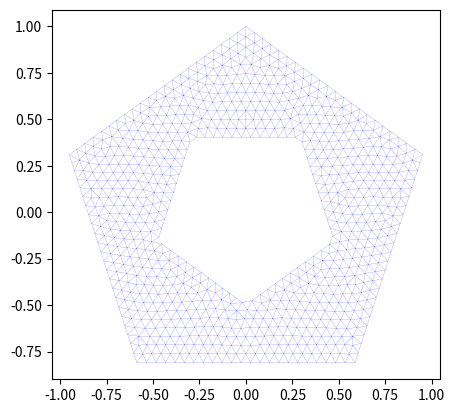

Here is the Python script that generated this plot:
#All of the underlying distmesh code is taken from Professor Cameron's repo: https://github.com/mar1akc/transition_path_theory_FEM_distmesh
#I just copied it over to make some of my implementation a little easier, and her code is left untouched.
import numpy as np
import matplotlib.pyplot as plt
import math
from scipy.spatial import Delaunay
from scipy import sparse

def huniform(p):
    m,n = np.shape(p)
    return np.ones((m,1))

def ddiff(d1,d2):
    return np.maximum(d1,-d2)

def dcircle(p,xc,yc,r):
    return np.sqrt((p[:,0]-xc)**2+(p[:,1]-yc)**2)-r

def dellipse(p,xc,yc,rx,ry):
    return np.sqrt(((p[:,0]-xc)**2)/rx**2+((p[:,1]-yc)**2)/ry**2)-1

def drectangle(p,x1,x2,y1,y2):
    d1 = np.minimum(-y1+p[:,1],y2-p[:,1])
    d2 = np.minimum(d1,-x1+p[:,0])
    return -np.minimum(d2,x2-p[:,0])

def dintersect(d1,d2):
    return np.maximum(d1,d2)

def dunion(d1,d2):
    return np.minimum(d1,d2)

def dline(p,x1,y1,x2,y2):
    # signed distance from point p to line through (x1,y1) and  (x2,y2)
    # normal vector to the line
    nx = y1-y2
    ny = x2-x1
    nn = np.sqrt(nx*nx+ny*ny)
    # return (p-(x1,x2))*n/||n||
    return -((p[:,0]-x1)*nx+(p[:,1]-y1)*ny)/nn
    
def dtriangle(p,x1,y1,x2,y2,x3,y3):
    return np.maximum(dline(p,x1,y1,x2,y2),np.maximum(dline(p,x2,y2,x3,y3),dline(p,x3,y3,x1,y1)))

def triarea(pts,tri):
    # calculates areas of mesh triangles
    # p = [x_vec,y_vec]
    # tri = [ind0,ind1,ind2]
    d12 = pts[tri[:,1],:]-pts[tri[:,0],:]
    d13 = pts[tri[:,2],:]-pts[tri[:,0],:]
    A = d12[:,0]*d13[:,1]-d12[:,1]*d13[:,0]
    return A

def fixmesh(pts,tri):
    TOL = 1.0e-10
    # remove repeated nodes
    pts,idx = np.unique(pts,axis = 0,return_inverse = True)
    tri = np.reshape(idx[tri],np.shape(tri))
    
    # compute areas of mesh triangles
    A = triarea(pts,tri)
    idx_tri_reorder = np.argwhere(A < 0)
    Nidx = np.size(idx_tri_reorder)
    idx_tri_reorder = np.reshape(idx_tri_reorder,(Nidx,))
    if np.any(idx_tri_reorder):
        # reorder triangles with negative area
        tmp = tri[idx_tri_reorder,0]
        tri[idx_tri_reorder,0] = tri[idx_tri_reorder,1]
        tri[idx_tri_reorder,1] = tmp
    # remove triangles with too small area
    idx_keep = np.argwhere(np.absolute(A) > TOL*np.linalg.norm(A,np.inf))
    Nidx = np.size(idx_keep)
    idx_keep = np.reshape(idx_keep,(Nidx,))
    tri = tri[idx_keep,:]    
    # remove unused nodes
    Ntri,m = np.shape(tri)
    t_col = np.reshape(tri,(Ntri*m,))
    idx,iidx = np.unique(t_col,return_inverse = True)
    pts = pts[idx,:]
    tri = np.reshape(iidx,(Ntri,m))
    return pts,tri

def distmesh2D(fd,fh,h0,bbox,pfix):
    # parameters
    dptol=.001 
    ttol=.1 
    Fscale=1.2 
    deltat=.2 
    geps=.001*h0 
    deps=math.sqrt(np.finfo(float).eps)*h0
    MAXcount = 5000
    densityctrlfreq=30
    jshow = 200  # display progress every jshow iterations
    
    # define the initial set of points by 
    # making a mesh of equilateral triangles with side h0 and
    # adding fixed points
    
    ax = np.arange(bbox[0],bbox[1],h0)
    ay = np.arange(bbox[2],bbox[3],h0*math.sqrt(3)*0.5)
    x,y = np.meshgrid(ax,ay)
    nx,ny = np.shape(x)
    nxy = nx*ny
    x[1:nx:2,:]=x[1:nx:2,:] + h0*0.5   # Shift odd rows
    x_vec = np.reshape(x, (nxy,1))
    y_vec = np.reshape(y, (nxy,1))
    pts = np.concatenate((x_vec,y_vec),axis=1)  # List of node coordinates
    # remove points outside the region
    jremove = np.argwhere(fd(pts) > geps)
    Nj = np.size(jremove)
    jremove = np.reshape(jremove,(Nj,))
    pts = np.delete(pts,jremove,0)
    if np.any(pfix): # if pfix is nonempty, i.e., there are fixed points
        pfix = np.unique(pfix, axis = 0) # extract unique rows in pfix
        nfix,d = np.shape(pfix)
        pts = np.concatenate((pfix,pts),axis=0) # prepend fixed points
    Npts = np.size(pts,0) # the number of points
    
    count = 0
    displacement = math.inf
    pts_old = math.inf
        
    while displacement > dptol and count < MAXcount:
        count = count + 1
        if max(np.sqrt(np.sum((pts-pts_old)**2,axis=1))/h0)>ttol:
            pts_old = pts
            tri = Delaunay(pts).simplices
            pts_ctr = (pts[tri[:,0],:]+pts[tri[:,1],:]+pts[tri[:,2],:])/3 # centroids of triangles
            tri = tri[fd(pts_ctr) <-geps,:] # keep only interior triangles
            Ntri = np.size(tri,axis = 0)
            bars = np.concatenate((tri[:,[0,1]],tri[:,[0,2]]),axis = 0)
            bars = np.concatenate((bars,tri[:,[1,2]]),axis = 0)
            bars = np.unique(np.sort(bars,axis = 1),axis = 0)
            Nbars,d = np.shape(bars)
            
        # move mesh points based on bar lengths L and forces F
        barvec=pts[bars[:,0],:]-pts[bars[:,1],:]   # List of bar vectors       
        L=np.sqrt(np.sum(barvec**2,axis=1))     # L = Bar lengths
        L = np.reshape(L,(Nbars,1))
        hbars=fh((pts[bars[:,0],:]+pts[bars[:,1],:])/2) 
        L0=hbars*Fscale*np.sqrt(sum(L**2)/np.sum(hbars**2)) # L0 = Desired lengths
        L0 = np.reshape(L0,(Nbars,1))

        # density control: remove points if they are too close
        if np.remainder(count,densityctrlfreq)==0 and np.any(L0>2*L):
            jremove = np.argwhere(L0>2*L)
            Nj = np.size(jremove)
            jremove = np.reshape(jremove,(Nj,))
            jremove = np.unique(np.reshape(bars[jremove,:],(Nj*2,)))
            jremove = np.setdiff1d(jremove,np.arange(nfix))
            pts = np.delete(pts,jremove,axis=0)
            Npts,d = np.shape(pts) # the number of points
            pts_old = math.inf
            continue
        
        F = np.maximum(L0-L,np.zeros_like(L0))
        Fvec=np.matmul(F/L,np.ones((1,2)))*barvec  # Bar forces (x,y components)
        I = bars[:,0]
        J = np.zeros_like(I)
        V = Fvec[:,0]
        F00 = sparse.coo_matrix((V,(I,J)),shape=(Npts,2)).toarray()
        I = bars[:,0]
        J = np.ones_like(I)
        V = Fvec[:,1]
        F01 = sparse.coo_matrix((V,(I,J)),shape=(Npts,2)).toarray()
        I = bars[:,1]
        J = np.zeros_like(I)
        V = -Fvec[:,0]
        F10 = sparse.coo_matrix((V,(I,J)),shape=(Npts,2)).toarray()
        I = bars[:,1]
        J = np.ones_like(I)
        V = -Fvec[:,1]
        F11 = sparse.coo_matrix((V,(I,J)),shape=(Npts,2)).toarray()
        Ftot = F00+F01+F10+F11
        Ftot[0:nfix,:] = 0 # force = 0 at fixed points 
        pts = pts + deltat*Ftot   # Update node positions
    
        # Bring outside points back to the boundary
        d = fd(pts)
        idx = np.argwhere(d > 0) # find points outside the domain
        Nidx = np.size(idx)
        idx = np.reshape(idx,(Nidx,))
        
        dx = np.zeros_like(pts[idx,:])
        dx[:,0] = deps
        dgradx = (fd(pts[idx,:]+dx) - d[idx])/deps
        dy = np.zeros_like(pts[idx,:])
        dy[:,1] = deps       
        dgrady = (fd(pts[idx,:]+dy) - d[idx])/deps
        dgrad2 = dgradx**2 + dgrady**2
        pts[idx,:] = pts[idx,:] - np.concatenate((np.reshape(d[idx]*dgradx/dgrad2,(Nidx,1)),\
                                                  np.reshape(d[idx]*dgrady/dgrad2,(Nidx,1))),axis=1)
        
        # termination criterion
        idx = np.argwhere(d < - geps) # find interior nodes
        Nidx = np.size(idx)
        idx = np.reshape(idx,(Nidx,))        
        displacement = np.amax(np.sqrt(np.sum(deltat*Ftot[idx,:]**2,axis=1))/h0) # mamimal displacement, scaled
        if np.remainder(count,jshow)==0:
            print("count = ",count,"displacement = ",displacement)
       
    pts,tri = fixmesh(pts,tri)
    plt.triplot(pts[:,0],pts[:,1],tri,linewidth=0.1, color='b')
    axes=plt.gca()
    axes.set_aspect(1)
    return pts,tri    
    
#Below is everything I wrote: 

#Square with upper right corner removed
def modsquare():
    fd = lambda p: dunion(drectangle(p, -1, 0, -1, 1), drectangle(p, 0, 1, -1, 0))
    fh = huniform
    bbox = [-1, 1, -1, 1]
    pfix = np.array([[-1, -1], [-1, 1], [1, -1], [0, 0], [1, 0], [0,1]])
    A, B = distmesh2D(fd, fh, 0.05, bbox, pfix)
    plt.savefig('fig1.png')

#Helper for generating n-sided regular polygon.
def dregular_ngon(p, center, radius, sides=5, rot=0):
    cx, cy = center
    #Sets up angles to get the points
    angles = np.linspace(0, 2*np.pi, sides + 1) + np.pi/2 + rot 
    verts = []
    for a in angles[:-1]:
        verts.append([cx + radius * np.cos(a), cy + radius * np.sin(a)])
    
    #To generate the n-gon we just intersect n-half planes 
    d = dline(p, verts[0][0], verts[0][1], verts[1][0], verts[1][1])
    for i in range(1, sides):
        next_i = (i + 1) % sides
        d = dintersect(d, dline(p, verts[i][0], verts[i][1], verts[next_i][0], verts[next_i][1]))
    return d

#Associated vertices of the n-gon
def get_verts(r, sides=5, rot=0):
    a = np.linspace(0, 2*np.pi, sides + 1) + np.pi/2 + rot
    return np.column_stack((r * np.cos(a[:-1]), r * np.sin(a[:-1])))

#Control function for the pentagons as shown in the example image
def pentagon_control():
    fd = lambda p: ddiff(dregular_ngon(p, (0,0), 1, sides=5), 
                         dregular_ngon(p, (0,0), 0.5, sides=5, rot=np.pi))
    fh = huniform
    bbox = [-1, 1, -1, 1]

    pfix = np.vstack((get_verts(1), get_verts(0.5)))
    A, B = distmesh2D(fd, fh, 0.05, bbox, pfix)
    plt.savefig('fig2.png')

#Distance function for ellipse, easier to build separately.
def fd_separate(p):
    rx, ry = 2, 1
    
    #Lower ellipse
    d_el = dellipse(p, 0, 0, rx, ry)
    d_cut = p[:, 1] 
    d_base = np.maximum(d_el, d_cut)
    
    d_hole1 = dcircle(p, -0.8, -0.4, 0.3)
    d_hole2 = dcircle(p, 0.8, -0.4, 0.3)

    d_temp = ddiff(d_base, d_hole1)
    return ddiff(d_temp, d_hole2)

#Makes the ellipse and the two circles removed
def semi_ellipse():
    r = 0.1
    b = 0.05 #Added a buffer to avoid numerical issues

    fh = huniform 
    bbox = [-2-b, 2 + b, -1-b, 0 + b]
    pfix = np.array([[-2, 0], [2, 0], [0, -1], [-0.5, -0.5 + r], [-0.5, -0.5 - r], 
                     [-0.5 + r, -0.5], [-0.5 - r, -0.5]])
    A, B = distmesh2D(fd_separate, fh, 0.05, bbox, pfix)
    plt.savefig('fig3.png')

if __name__ == '__main__': 
    pentagon_control()

    
